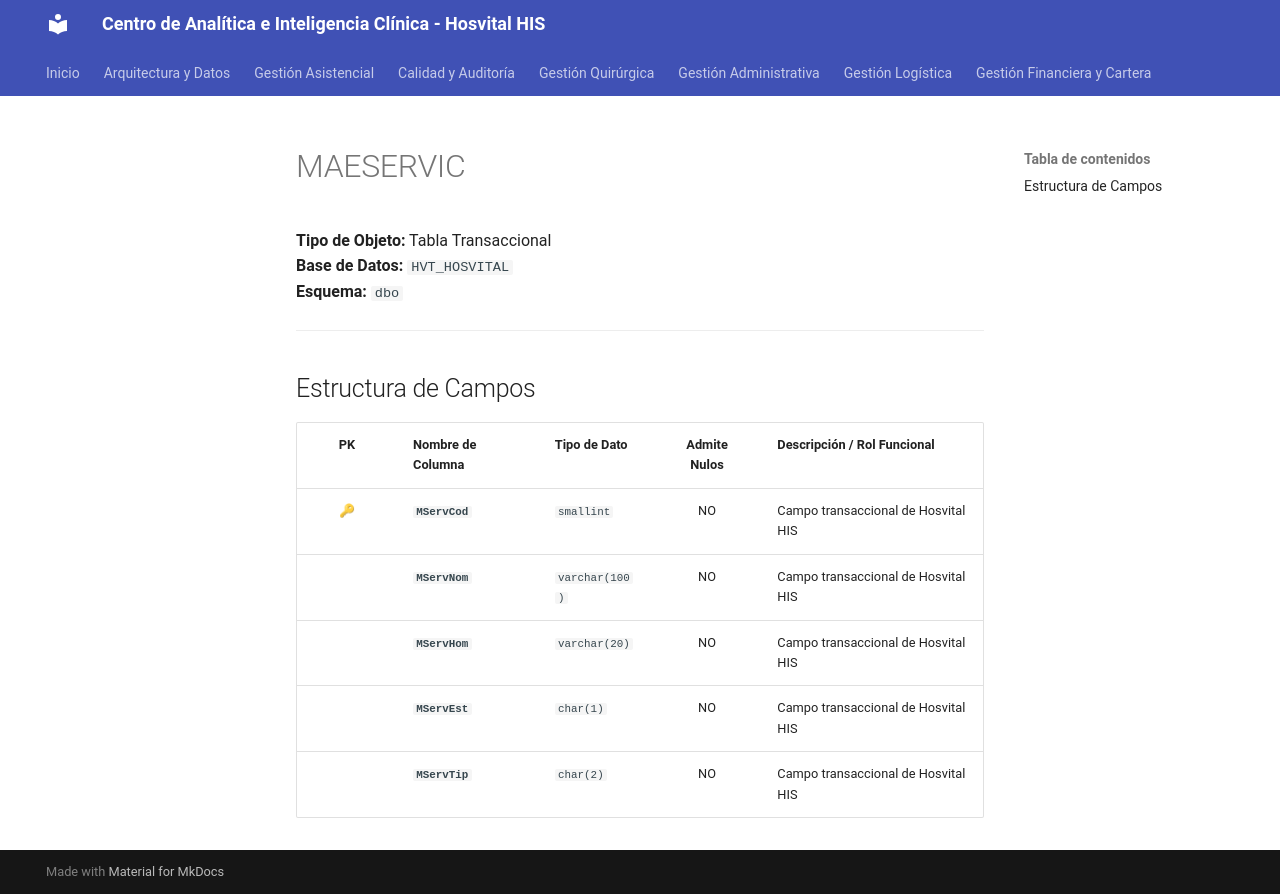

repository: SoporteSaludtech/superset-docs · page: diccionario-general/MAESERVIC/index.html · generator: mkdocs

# MAESERVIC

**Tipo de Objeto:** Tabla Transaccional  
**Base de Datos:** `HVT_HOSVITAL`  
**Esquema:** `dbo`

---

## Estructura de Campos

| PK | Nombre de Columna | Tipo de Dato | Admite Nulos | Descripción / Rol Funcional |
| :-: | :--- | :--- | :-: | :--- |
| 🔑 | **`MServCod`** | `smallint` | NO | Campo transaccional de Hosvital HIS |
|  | **`MServNom`** | `varchar(100)` | NO | Campo transaccional de Hosvital HIS |
|  | **`MServHom`** | `varchar(20)` | NO | Campo transaccional de Hosvital HIS |
|  | **`MServEst`** | `char(1)` | NO | Campo transaccional de Hosvital HIS |
|  | **`MServTip`** | `char(2)` | NO | Campo transaccional de Hosvital HIS |
